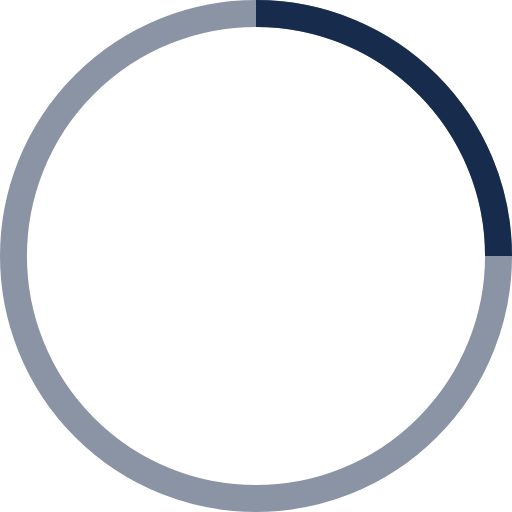
t = 0.00 s
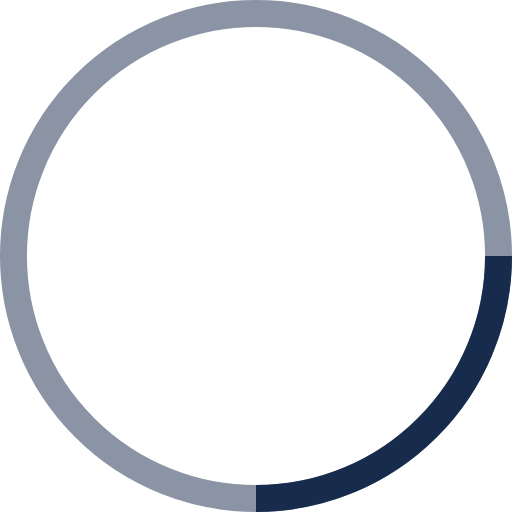
t = 0.25 s
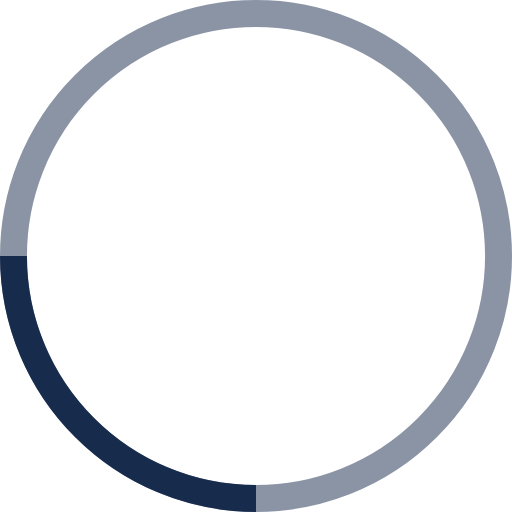
t = 0.50 s
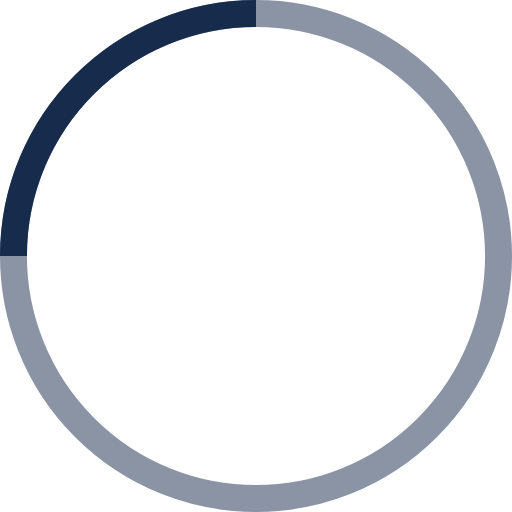
t = 0.75 s

The animated SVG that drew these frames (rendered in a browser with its animation timeline set to each time). Animation: 1 SMIL element (animateTransform=1); one cycle of 1.00 s, repeats indefinitely.

<!-- By Sam Herbert (@sherb), for everyone. More @ http://goo.gl/7AJzbL -->
<svg width="350" height="350" viewBox="0 0 38 38" xmlns="http://www.w3.org/2000/svg" stroke="#172b4d">
    <g fill="none" fill-rule="evenodd">
        <g transform="translate(1 1)" stroke-width="2">
            <circle stroke-opacity=".5" cx="18" cy="18" r="18"/>
            <path d="M36 18c0-9.94-8.06-18-18-18">
                <animateTransform
                    attributeName="transform"
                    type="rotate"
                    from="0 18 18"
                    to="360 18 18"
                    dur="1s"
                    repeatCount="indefinite"/>
            </path>
        </g>
    </g>
</svg>
